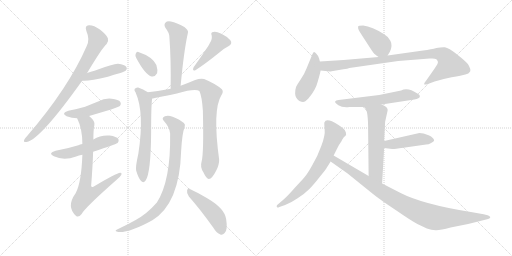
t = 0.00 s
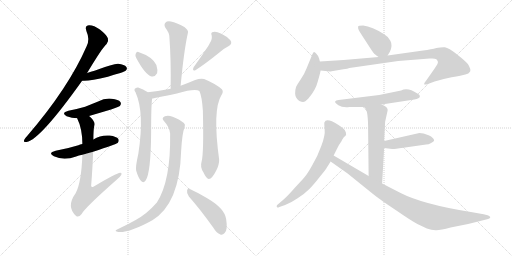
t = 2.95 s
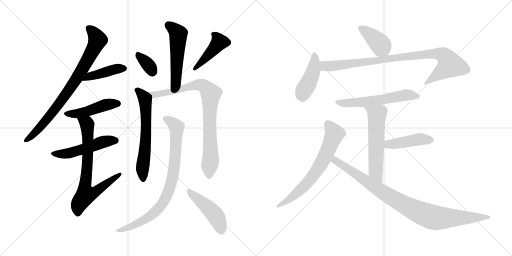
t = 5.91 s
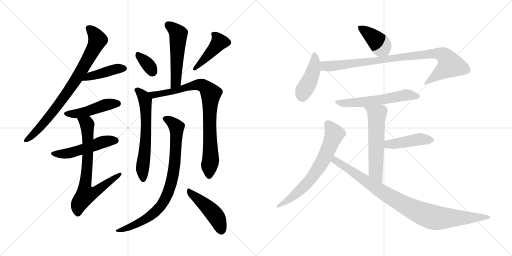
t = 8.86 s
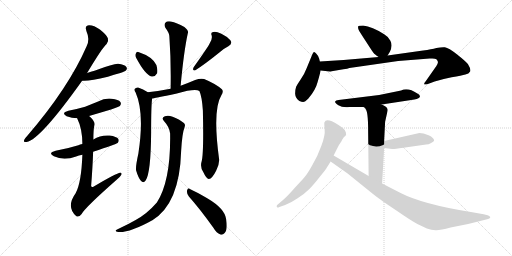
t = 11.82 s
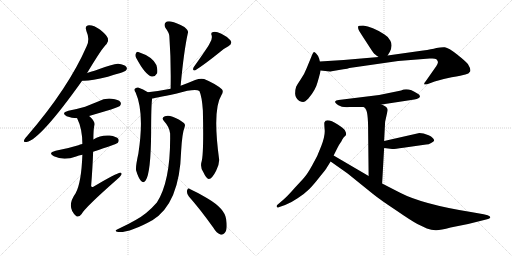
t = 14.77 s

The animated SVG that drew these frames (rendered in a browser with its animation timeline set to each time). Animation: 20 CSS @keyframes rules; one cycle of 14.77 s.

<svg version="1.1" viewBox="0 0 2048 1024" xmlns="http://www.w3.org/2000/svg">
  <g stroke="lightgray" stroke-dasharray="1,1" stroke-width="1" transform="scale(4, 4)">
    <line x1="0" y1="0" x2="256" y2="256"></line>
    <line x1="256" y1="0" x2="0" y2="256"></line>
    <line x1="128" y1="0" x2="128" y2="256"></line>
    <line x1="0" y1="128" x2="256" y2="128"></line>
    <line x1="256" y1="0" x2="512" y2="256"></line>
    <line x1="512" y1="0" x2="256" y2="256"></line>
    <line x1="384" y1="0" x2="384" y2="256"></line>
    <line x1="256" y1="128" x2="512" y2="128"></line>
  </g>
<g transform="scale(1, -1) translate(0, -850)">
   <style type="text/css">
    @keyframes keyframes0 {
      from {
       stroke: black;
       stroke-dashoffset: 809;
       stroke-width: 128;
       }
       72% {
       animation-timing-function: step-end;
       stroke: black;
       stroke-dashoffset: 0;
       stroke-width: 128;
       }
       to {
       stroke: black;
       stroke-width: 1024;
       }
       }
       #make-me-a-hanzi-animation-0 {
         animation: keyframes0 0.908366s both;
         animation-delay: 0.000000s;
         animation-timing-function: linear;
       }
    @keyframes keyframes1 {
      from {
       stroke: black;
       stroke-dashoffset: 425;
       stroke-width: 128;
       }
       58% {
       animation-timing-function: step-end;
       stroke: black;
       stroke-dashoffset: 0;
       stroke-width: 128;
       }
       to {
       stroke: black;
       stroke-width: 1024;
       }
       }
       #make-me-a-hanzi-animation-1 {
         animation: keyframes1 0.595866s both;
         animation-delay: 0.908366s;
         animation-timing-function: linear;
       }
    @keyframes keyframes2 {
      from {
       stroke: black;
       stroke-dashoffset: 466;
       stroke-width: 128;
       }
       60% {
       animation-timing-function: step-end;
       stroke: black;
       stroke-dashoffset: 0;
       stroke-width: 128;
       }
       to {
       stroke: black;
       stroke-width: 1024;
       }
       }
       #make-me-a-hanzi-animation-2 {
         animation: keyframes2 0.629232s both;
         animation-delay: 1.504232s;
         animation-timing-function: linear;
       }
    @keyframes keyframes3 {
      from {
       stroke: black;
       stroke-dashoffset: 511;
       stroke-width: 128;
       }
       62% {
       animation-timing-function: step-end;
       stroke: black;
       stroke-dashoffset: 0;
       stroke-width: 128;
       }
       to {
       stroke: black;
       stroke-width: 1024;
       }
       }
       #make-me-a-hanzi-animation-3 {
         animation: keyframes3 0.665853s both;
         animation-delay: 2.133464s;
         animation-timing-function: linear;
       }
    @keyframes keyframes4 {
      from {
       stroke: black;
       stroke-dashoffset: 737;
       stroke-width: 128;
       }
       71% {
       animation-timing-function: step-end;
       stroke: black;
       stroke-dashoffset: 0;
       stroke-width: 128;
       }
       to {
       stroke: black;
       stroke-width: 1024;
       }
       }
       #make-me-a-hanzi-animation-4 {
         animation: keyframes4 0.849772s both;
         animation-delay: 2.799317s;
         animation-timing-function: linear;
       }
    @keyframes keyframes5 {
      from {
       stroke: black;
       stroke-dashoffset: 526;
       stroke-width: 128;
       }
       63% {
       animation-timing-function: step-end;
       stroke: black;
       stroke-dashoffset: 0;
       stroke-width: 128;
       }
       to {
       stroke: black;
       stroke-width: 1024;
       }
       }
       #make-me-a-hanzi-animation-5 {
         animation: keyframes5 0.678060s both;
         animation-delay: 3.649089s;
         animation-timing-function: linear;
       }
    @keyframes keyframes6 {
      from {
       stroke: black;
       stroke-dashoffset: 342;
       stroke-width: 128;
       }
       53% {
       animation-timing-function: step-end;
       stroke: black;
       stroke-dashoffset: 0;
       stroke-width: 128;
       }
       to {
       stroke: black;
       stroke-width: 1024;
       }
       }
       #make-me-a-hanzi-animation-6 {
         animation: keyframes6 0.528320s both;
         animation-delay: 4.327149s;
         animation-timing-function: linear;
       }
    @keyframes keyframes7 {
      from {
       stroke: black;
       stroke-dashoffset: 431;
       stroke-width: 128;
       }
       58% {
       animation-timing-function: step-end;
       stroke: black;
       stroke-dashoffset: 0;
       stroke-width: 128;
       }
       to {
       stroke: black;
       stroke-width: 1024;
       }
       }
       #make-me-a-hanzi-animation-7 {
         animation: keyframes7 0.600749s both;
         animation-delay: 4.855469s;
         animation-timing-function: linear;
       }
    @keyframes keyframes8 {
      from {
       stroke: black;
       stroke-dashoffset: 626;
       stroke-width: 128;
       }
       67% {
       animation-timing-function: step-end;
       stroke: black;
       stroke-dashoffset: 0;
       stroke-width: 128;
       }
       to {
       stroke: black;
       stroke-width: 1024;
       }
       }
       #make-me-a-hanzi-animation-8 {
         animation: keyframes8 0.759440s both;
         animation-delay: 5.456218s;
         animation-timing-function: linear;
       }
    @keyframes keyframes9 {
      from {
       stroke: black;
       stroke-dashoffset: 851;
       stroke-width: 128;
       }
       73% {
       animation-timing-function: step-end;
       stroke: black;
       stroke-dashoffset: 0;
       stroke-width: 128;
       }
       to {
       stroke: black;
       stroke-width: 1024;
       }
       }
       #make-me-a-hanzi-animation-9 {
         animation: keyframes9 0.942546s both;
         animation-delay: 6.215658s;
         animation-timing-function: linear;
       }
    @keyframes keyframes10 {
      from {
       stroke: black;
       stroke-dashoffset: 838;
       stroke-width: 128;
       }
       73% {
       animation-timing-function: step-end;
       stroke: black;
       stroke-dashoffset: 0;
       stroke-width: 128;
       }
       to {
       stroke: black;
       stroke-width: 1024;
       }
       }
       #make-me-a-hanzi-animation-10 {
         animation: keyframes10 0.931966s both;
         animation-delay: 7.158204s;
         animation-timing-function: linear;
       }
    @keyframes keyframes11 {
      from {
       stroke: black;
       stroke-dashoffset: 463;
       stroke-width: 128;
       }
       60% {
       animation-timing-function: step-end;
       stroke: black;
       stroke-dashoffset: 0;
       stroke-width: 128;
       }
       to {
       stroke: black;
       stroke-width: 1024;
       }
       }
       #make-me-a-hanzi-animation-11 {
         animation: keyframes11 0.626790s both;
         animation-delay: 8.090170s;
         animation-timing-function: linear;
       }
    @keyframes keyframes12 {
      from {
       stroke: black;
       stroke-dashoffset: 401;
       stroke-width: 128;
       }
       57% {
       animation-timing-function: step-end;
       stroke: black;
       stroke-dashoffset: 0;
       stroke-width: 128;
       }
       to {
       stroke: black;
       stroke-width: 1024;
       }
       }
       #make-me-a-hanzi-animation-12 {
         animation: keyframes12 0.576335s both;
         animation-delay: 8.716960s;
         animation-timing-function: linear;
       }
    @keyframes keyframes13 {
      from {
       stroke: black;
       stroke-dashoffset: 438;
       stroke-width: 128;
       }
       59% {
       animation-timing-function: step-end;
       stroke: black;
       stroke-dashoffset: 0;
       stroke-width: 128;
       }
       to {
       stroke: black;
       stroke-width: 1024;
       }
       }
       #make-me-a-hanzi-animation-13 {
         animation: keyframes13 0.606445s both;
         animation-delay: 9.293295s;
         animation-timing-function: linear;
       }
    @keyframes keyframes14 {
      from {
       stroke: black;
       stroke-dashoffset: 920;
       stroke-width: 128;
       }
       75% {
       animation-timing-function: step-end;
       stroke: black;
       stroke-dashoffset: 0;
       stroke-width: 128;
       }
       to {
       stroke: black;
       stroke-width: 1024;
       }
       }
       #make-me-a-hanzi-animation-14 {
         animation: keyframes14 0.998698s both;
         animation-delay: 9.899740s;
         animation-timing-function: linear;
       }
    @keyframes keyframes15 {
      from {
       stroke: black;
       stroke-dashoffset: 583;
       stroke-width: 128;
       }
       65% {
       animation-timing-function: step-end;
       stroke: black;
       stroke-dashoffset: 0;
       stroke-width: 128;
       }
       to {
       stroke: black;
       stroke-width: 1024;
       }
       }
       #make-me-a-hanzi-animation-15 {
         animation: keyframes15 0.724447s both;
         animation-delay: 10.898438s;
         animation-timing-function: linear;
       }
    @keyframes keyframes16 {
      from {
       stroke: black;
       stroke-dashoffset: 576;
       stroke-width: 128;
       }
       65% {
       animation-timing-function: step-end;
       stroke: black;
       stroke-dashoffset: 0;
       stroke-width: 128;
       }
       to {
       stroke: black;
       stroke-width: 1024;
       }
       }
       #make-me-a-hanzi-animation-16 {
         animation: keyframes16 0.718750s both;
         animation-delay: 11.622885s;
         animation-timing-function: linear;
       }
    @keyframes keyframes17 {
      from {
       stroke: black;
       stroke-dashoffset: 443;
       stroke-width: 128;
       }
       59% {
       animation-timing-function: step-end;
       stroke: black;
       stroke-dashoffset: 0;
       stroke-width: 128;
       }
       to {
       stroke: black;
       stroke-width: 1024;
       }
       }
       #make-me-a-hanzi-animation-17 {
         animation: keyframes17 0.610514s both;
         animation-delay: 12.341635s;
         animation-timing-function: linear;
       }
    @keyframes keyframes18 {
      from {
       stroke: black;
       stroke-dashoffset: 679;
       stroke-width: 128;
       }
       69% {
       animation-timing-function: step-end;
       stroke: black;
       stroke-dashoffset: 0;
       stroke-width: 128;
       }
       to {
       stroke: black;
       stroke-width: 1024;
       }
       }
       #make-me-a-hanzi-animation-18 {
         animation: keyframes18 0.802572s both;
         animation-delay: 12.952149s;
         animation-timing-function: linear;
       }
    @keyframes keyframes19 {
      from {
       stroke: black;
       stroke-dashoffset: 940;
       stroke-width: 128;
       }
       75% {
       animation-timing-function: step-end;
       stroke: black;
       stroke-dashoffset: 0;
       stroke-width: 128;
       }
       to {
       stroke: black;
       stroke-width: 1024;
       }
       }
       #make-me-a-hanzi-animation-19 {
         animation: keyframes19 1.014974s both;
         animation-delay: 13.754721s;
         animation-timing-function: linear;
       }
</style>
<path d="M 348.5 558.0 Q 409.5 660.0 426.5 674.0 Q 435.5 684.0 431.5 697.0 Q 427.5 710.0 399.5 732.0 Q 374.5 750.0 355.5 749.0 Q 337.5 748.0 345.5 726.0 Q 360.5 692.0 346.5 665.0 Q 274.5 499.0 108.5 306.0 Q 98.5 296.0 96.5 290.0 Q 92.5 280.0 106.5 282.0 Q 160.5 291.0 328.5 527.0 L 348.5 558.0 Z" fill="lightgray"></path> 
<path d="M 328.5 527.0 Q 355.5 524.0 431.5 543.0 Q 455.5 552.0 481.5 558.0 Q 500.5 565.0 503.5 568.0 Q 510.5 575.0 505.5 582.0 Q 498.5 592.0 472.5 595.0 Q 454.5 596.0 383.5 569.0 Q 382.5 569.0 348.5 558.0 C 319.5 549.0 298.5 529.0 328.5 527.0 Z" fill="lightgray"></path> 
<path d="M 356.5 386.0 Q 470.5 419.0 479.5 426.0 Q 486.5 435.0 481.5 442.0 Q 474.5 452.0 446.5 455.0 Q 418.5 458.0 392.5 444.0 Q 367.5 434.0 340.5 423.0 Q 309.5 414.0 273.5 407.0 Q 242.5 398.0 266.5 385.0 Q 287.5 378.0 308.5 377.0 L 356.5 386.0 Z" fill="lightgray"></path> 
<path d="M 372.5 243.0 Q 465.5 274.0 470.5 278.0 Q 477.5 285.0 473.5 294.0 Q 466.5 304.0 438.5 308.0 Q 402.5 311.0 373.5 292.0 L 329.5 274.0 Q 319.5 273.0 313.5 269.0 Q 271.5 256.0 222.5 247.0 Q 189.5 238.0 215.5 225.0 Q 254.5 206.0 304.5 224.0 Q 314.5 228.0 329.5 231.0 L 372.5 243.0 Z" fill="lightgray"></path> 
<path d="M 329.5 231.0 Q 325.5 119.0 302.5 77.0 Q 263.5 23.0 304.5 -14.0 Q 314.5 -21.0 326.5 -6.0 Q 339.5 19.0 465.5 130.0 Q 481.5 143.0 485.5 151.0 Q 488.5 160.0 480.5 159.0 Q 467.5 159.0 373.5 103.0 Q 366.5 99.0 364.5 106.0 Q 370.5 181.0 372.5 243.0 L 373.5 292.0 Q 373.5 331.0 377.5 350.0 Q 381.5 365.0 356.5 386.0 C 334.5 407.0 296.5 404.0 308.5 377.0 Q 329.5 335.0 329.5 274.0 L 329.5 231.0 Z" fill="lightgray"></path> 
<path d="M 722.5 507.0 Q 735.5 646.0 751.5 718.0 Q 755.5 728.0 737.5 742.0 Q 706.5 760.0 683.5 764.0 Q 668.5 767.0 661.5 759.0 Q 654.5 752.0 661.5 739.0 Q 677.5 718.0 677.5 703.0 Q 684.5 607.0 682.5 495.0 C 682.5 465.0 719.5 477.0 722.5 507.0 Z" fill="lightgray"></path> 
<path d="M 545.5 617.0 Q 581.5 550.0 606.5 544.0 Q 619.5 541.0 628.5 557.0 Q 631.5 570.0 625.5 590.0 Q 610.5 623.0 553.5 642.0 Q 546.5 645.0 542.5 634.0 Q 539.5 627.0 545.5 617.0 Z" fill="lightgray"></path> 
<path d="M 838.5 676.0 Q 831.5 661.0 774.5 581.0 Q 767.5 565.0 781.5 569.0 Q 820.5 594.0 877.5 640.0 Q 893.5 655.0 913.5 665.0 Q 931.5 675.0 921.5 689.0 Q 908.5 704.0 885.5 715.0 Q 863.5 725.0 853.5 722.0 Q 841.5 721.0 846.5 709.0 Q 850.5 693.0 838.5 676.0 Z" fill="lightgray"></path> 
<path d="M 591.5 481.0 Q 572.5 494.0 552.5 500.0 Q 543.5 501.0 538.5 494.0 Q 535.5 490.0 542.5 480.0 Q 578.5 399.0 553.5 236.0 Q 541.5 182.0 544.5 168.0 Q 553.5 138.0 563.5 127.0 Q 573.5 115.0 582.5 128.0 Q 603.5 158.0 604.5 322.0 Q 604.5 427.0 608.5 456.0 C 609.5 469.0 609.5 469.0 591.5 481.0 Z" fill="lightgray"></path> 
<path d="M 806.5 204.0 Q 799.5 182.0 813.5 161.0 Q 826.5 133.0 835.5 134.0 Q 848.5 135.0 864.5 167.0 Q 877.5 192.0 876.5 212.0 Q 849.5 411.0 885.5 469.0 Q 895.5 484.0 887.5 493.0 Q 862.5 515.0 816.5 534.0 Q 801.5 538.0 780.5 530.0 Q 752.5 518.0 722.5 507.0 L 682.5 495.0 Q 631.5 485.0 591.5 481.0 C 561.5 478.0 579.5 451.0 608.5 456.0 Q 611.5 456.0 707.5 476.0 Q 780.5 497.0 797.5 486.0 Q 807.5 465.0 811.5 408.0 Q 815.5 237.0 806.5 204.0 Z" fill="lightgray"></path> 
<path d="M 680.5 316.0 Q 683.5 127.0 627.5 40.0 Q 609.5 19.0 584.5 -2.0 Q 551.5 -29.0 476.5 -64.0 Q 466.5 -68.0 463.5 -71.0 Q 459.5 -75.0 472.5 -78.0 Q 517.5 -82.0 609.5 -31.0 Q 718.5 36.0 724.5 245.0 Q 728.5 317.0 738.5 342.0 Q 742.5 352.0 735.5 358.0 Q 720.5 371.0 690.5 383.0 Q 672.5 390.0 659.5 385.0 Q 643.5 379.0 656.5 365.0 Q 678.5 341.0 680.5 316.0 Z" fill="lightgray"></path> 
<path d="M 755.5 64.0 Q 801.5 12.0 853.5 -61.0 Q 866.5 -83.0 881.5 -88.0 Q 890.5 -91.0 898.5 -82.0 Q 911.5 -70.0 904.5 -26.0 Q 898.5 16.0 830.5 56.0 Q 784.5 83.0 759.5 94.0 Q 752.5 101.0 748.5 89.0 Q 745.5 76.0 755.5 64.0 Z" fill="lightgray"></path> 
<path d="M 1550.5 628.0 L 1559.5 643.0 Q 1571.5 668.0 1561.5 687.0 Q 1551.5 705.0 1536.5 713.0 Q 1488.5 744.0 1452.5 748.0 Q 1433.5 748.0 1432.5 744.0 Q 1431.5 737.0 1434.5 731.0 Q 1437.5 724.0 1464.5 683.0 Q 1491.5 641.0 1494.5 638.0 Q 1497.5 634.0 1514.5 622.0 C 1537.5 606.0 1537.5 606.0 1550.5 628.0 Z" fill="lightgray"></path> 
<path d="M 1279.5 604.0 L 1276.5 616.0 Q 1272.5 628.0 1265.5 635.0 Q 1259.5 641.0 1256.5 642.0 Q 1253.5 642.0 1249.5 633.0 L 1226.5 577.0 Q 1216.5 551.0 1202.5 532.0 Q 1189.5 513.0 1184.5 503.0 Q 1180.5 492.0 1180.5 475.0 Q 1181.5 457.0 1197.5 446.0 Q 1206.5 442.0 1212.5 442.0 Q 1219.5 442.0 1233.5 456.0 Q 1262.5 490.0 1270.5 522.0 Q 1279.5 553.0 1282.5 568.0 L 1279.5 604.0 Z" fill="lightgray"></path> 
<path d="M 1326.5 565.0 L 1373.5 573.0 Q 1391.5 575.0 1397.5 578.0 L 1592.5 606.0 L 1718.5 616.0 L 1729.5 616.0 Q 1740.5 616.0 1745.5 613.0 Q 1750.5 608.0 1751.5 603.0 Q 1753.5 597.0 1738.5 576.0 L 1703.5 526.0 Q 1693.5 514.0 1697.5 512.0 Q 1705.5 512.0 1711.5 514.0 L 1738.5 524.0 Q 1766.5 533.0 1806.5 541.0 Q 1847.5 548.0 1861.5 552.0 Q 1875.5 555.0 1880.5 564.0 Q 1884.5 573.0 1871.5 594.0 Q 1862.5 605.0 1828.5 632.0 Q 1794.5 659.0 1779.5 661.0 Q 1765.5 662.0 1745.5 658.0 Q 1726.5 653.0 1692.5 648.0 L 1550.5 628.0 L 1514.5 622.0 L 1374.5 610.0 L 1279.5 604.0 C 1249.5 602.0 1252.5 571.0 1282.5 568.0 L 1319.5 564.0 Q 1323.5 564.0 1326.5 565.0 Z" fill="lightgray"></path> 
<path d="M 1526.5 432.0 L 1657.5 452.0 Q 1678.5 456.0 1679.5 463.0 Q 1681.5 470.0 1669.5 476.0 Q 1631.5 502.0 1604.5 488.0 L 1516.5 470.0 L 1354.5 450.0 Q 1342.5 449.0 1340.5 444.0 Q 1338.5 439.0 1353.5 429.0 Q 1369.5 419.0 1397.5 422.0 L 1455.5 422.0 L 1526.5 432.0 Z" fill="lightgray"></path> 
<path d="M 1540.5 363.0 L 1550.5 408.0 Q 1550.5 414.0 1549.5 415.0 Q 1545.5 425.0 1526.5 432.0 C 1499.5 444.0 1435.5 444.0 1455.5 422.0 L 1461.5 416.0 Q 1472.5 405.0 1472.5 330.0 L 1474.5 146.0 C 1474.5 116.0 1526.5 86.0 1528.5 116.0 L 1536.5 258.0 L 1536.5 286.0 L 1540.5 363.0 Z" fill="lightgray"></path> 
<path d="M 1536.5 258.0 L 1568.5 254.0 Q 1573.5 253.0 1613.5 259.0 L 1704.5 272.0 Q 1714.5 272.0 1724.5 278.0 Q 1734.5 284.0 1736.5 287.0 Q 1736.5 299.0 1714.5 309.0 Q 1692.5 318.0 1677.5 318.0 L 1536.5 286.0 C 1507.5 279.0 1506.5 262.0 1536.5 258.0 Z" fill="lightgray"></path> 
<path d="M 1334.5 228.0 L 1349.5 258.0 Q 1356.5 272.0 1366.5 286.0 Q 1367.5 290.0 1370.5 294.0 L 1374.5 300.0 Q 1375.5 302.0 1380.5 306.0 Q 1386.5 310.0 1383.5 320.0 L 1379.5 329.0 Q 1375.5 336.0 1352.5 351.0 Q 1304.5 381.0 1297.5 360.0 Q 1296.5 357.0 1298.5 333.0 Q 1301.5 309.0 1285.5 267.0 Q 1270.5 225.0 1249.5 190.0 Q 1229.5 154.0 1218.5 142.0 Q 1207.5 129.0 1178.5 98.0 Q 1150.5 66.0 1135.5 53.0 L 1107.5 29.0 Q 1105.5 22.0 1108.5 21.0 Q 1110.5 18.0 1117.5 22.0 L 1140.5 30.0 Q 1162.5 38.0 1190.5 57.0 Q 1219.5 76.0 1236.5 93.0 Q 1253.5 110.0 1278.5 142.0 Q 1304.5 174.0 1307.5 180.0 L 1322.5 204.0 L 1334.5 228.0 Z" fill="lightgray"></path> 
<path d="M 1474.5 146.0 L 1334.5 228.0 C 1308.5 243.0 1297.5 221.0 1322.5 204.0 L 1390.5 156.0 L 1489.5 76.0 Q 1520.5 51.0 1582.5 10.0 Q 1643.5 -32.0 1669.5 -46.0 L 1707.5 -64.0 Q 1725.5 -70.0 1742.5 -71.0 Q 1759.5 -72.0 1802.5 -60.0 L 1872.5 -46.0 L 1948.5 -27.0 Q 1956.5 -25.0 1958.5 -23.0 Q 1966.5 -18.0 1950.5 -11.0 L 1934.5 -7.0 L 1883.5 2.0 Q 1689.5 33.0 1600.5 79.0 L 1528.5 116.0 L 1474.5 146.0 Z" fill="lightgray"></path> 
      <clipPath id="make-me-a-hanzi-clip-0">
      <path d="M 348.5 558.0 Q 409.5 660.0 426.5 674.0 Q 435.5 684.0 431.5 697.0 Q 427.5 710.0 399.5 732.0 Q 374.5 750.0 355.5 749.0 Q 337.5 748.0 345.5 726.0 Q 360.5 692.0 346.5 665.0 Q 274.5 499.0 108.5 306.0 Q 98.5 296.0 96.5 290.0 Q 92.5 280.0 106.5 282.0 Q 160.5 291.0 328.5 527.0 L 348.5 558.0 Z" fill="lightgray"></path>
      </clipPath>
      <path clip-path="url(#make-me-a-hanzi-clip-0)" d="M 355.5 735.0 L 377.5 715.0 L 390.5 690.0 L 346.5 602.0 L 303.5 528.0 L 233.5 430.0 L 157.5 338.0 L 104.5 290.0 " fill="none" id="make-me-a-hanzi-animation-0" stroke-dasharray="681 1362" stroke-linecap="round"></path>

      <clipPath id="make-me-a-hanzi-clip-1">
      <path d="M 328.5 527.0 Q 355.5 524.0 431.5 543.0 Q 455.5 552.0 481.5 558.0 Q 500.5 565.0 503.5 568.0 Q 510.5 575.0 505.5 582.0 Q 498.5 592.0 472.5 595.0 Q 454.5 596.0 383.5 569.0 Q 382.5 569.0 348.5 558.0 C 319.5 549.0 298.5 529.0 328.5 527.0 Z" fill="lightgray"></path>
      </clipPath>
      <path clip-path="url(#make-me-a-hanzi-clip-1)" d="M 333.5 531.0 L 362.5 547.0 L 452.5 572.0 L 494.5 576.0 " fill="none" id="make-me-a-hanzi-animation-1" stroke-dasharray="297 594" stroke-linecap="round"></path>

      <clipPath id="make-me-a-hanzi-clip-2">
      <path d="M 356.5 386.0 Q 470.5 419.0 479.5 426.0 Q 486.5 435.0 481.5 442.0 Q 474.5 452.0 446.5 455.0 Q 418.5 458.0 392.5 444.0 Q 367.5 434.0 340.5 423.0 Q 309.5 414.0 273.5 407.0 Q 242.5 398.0 266.5 385.0 Q 287.5 378.0 308.5 377.0 L 356.5 386.0 Z" fill="lightgray"></path>
      </clipPath>
      <path clip-path="url(#make-me-a-hanzi-clip-2)" d="M 267.5 397.0 L 311.5 396.0 L 428.5 432.0 L 472.5 434.0 " fill="none" id="make-me-a-hanzi-animation-2" stroke-dasharray="338 676" stroke-linecap="round"></path>

      <clipPath id="make-me-a-hanzi-clip-3">
      <path d="M 372.5 243.0 Q 465.5 274.0 470.5 278.0 Q 477.5 285.0 473.5 294.0 Q 466.5 304.0 438.5 308.0 Q 402.5 311.0 373.5 292.0 L 329.5 274.0 Q 319.5 273.0 313.5 269.0 Q 271.5 256.0 222.5 247.0 Q 189.5 238.0 215.5 225.0 Q 254.5 206.0 304.5 224.0 Q 314.5 228.0 329.5 231.0 L 372.5 243.0 Z" fill="lightgray"></path>
      </clipPath>
      <path clip-path="url(#make-me-a-hanzi-clip-3)" d="M 216.5 237.0 L 276.5 237.0 L 410.5 282.0 L 463.5 287.0 " fill="none" id="make-me-a-hanzi-animation-3" stroke-dasharray="383 766" stroke-linecap="round"></path>

      <clipPath id="make-me-a-hanzi-clip-4">
      <path d="M 329.5 231.0 Q 325.5 119.0 302.5 77.0 Q 263.5 23.0 304.5 -14.0 Q 314.5 -21.0 326.5 -6.0 Q 339.5 19.0 465.5 130.0 Q 481.5 143.0 485.5 151.0 Q 488.5 160.0 480.5 159.0 Q 467.5 159.0 373.5 103.0 Q 366.5 99.0 364.5 106.0 Q 370.5 181.0 372.5 243.0 L 373.5 292.0 Q 373.5 331.0 377.5 350.0 Q 381.5 365.0 356.5 386.0 C 334.5 407.0 296.5 404.0 308.5 377.0 Q 329.5 335.0 329.5 274.0 L 329.5 231.0 Z" fill="lightgray"></path>
      </clipPath>
      <path clip-path="url(#make-me-a-hanzi-clip-4)" d="M 315.5 373.0 L 343.5 359.0 L 348.5 349.0 L 350.5 208.0 L 338.5 95.0 L 343.5 72.0 L 377.5 80.0 L 479.5 153.0 " fill="none" id="make-me-a-hanzi-animation-4" stroke-dasharray="609 1218" stroke-linecap="round"></path>

      <clipPath id="make-me-a-hanzi-clip-5">
      <path d="M 722.5 507.0 Q 735.5 646.0 751.5 718.0 Q 755.5 728.0 737.5 742.0 Q 706.5 760.0 683.5 764.0 Q 668.5 767.0 661.5 759.0 Q 654.5 752.0 661.5 739.0 Q 677.5 718.0 677.5 703.0 Q 684.5 607.0 682.5 495.0 C 682.5 465.0 719.5 477.0 722.5 507.0 Z" fill="lightgray"></path>
      </clipPath>
      <path clip-path="url(#make-me-a-hanzi-clip-5)" d="M 673.5 749.0 L 703.5 727.0 L 713.5 709.0 L 705.5 538.0 L 703.5 523.0 L 687.5 503.0 " fill="none" id="make-me-a-hanzi-animation-5" stroke-dasharray="398 796" stroke-linecap="round"></path>

      <clipPath id="make-me-a-hanzi-clip-6">
      <path d="M 545.5 617.0 Q 581.5 550.0 606.5 544.0 Q 619.5 541.0 628.5 557.0 Q 631.5 570.0 625.5 590.0 Q 610.5 623.0 553.5 642.0 Q 546.5 645.0 542.5 634.0 Q 539.5 627.0 545.5 617.0 Z" fill="lightgray"></path>
      </clipPath>
      <path clip-path="url(#make-me-a-hanzi-clip-6)" d="M 554.5 629.0 L 589.5 595.0 L 609.5 564.0 " fill="none" id="make-me-a-hanzi-animation-6" stroke-dasharray="214 428" stroke-linecap="round"></path>

      <clipPath id="make-me-a-hanzi-clip-7">
      <path d="M 838.5 676.0 Q 831.5 661.0 774.5 581.0 Q 767.5 565.0 781.5 569.0 Q 820.5 594.0 877.5 640.0 Q 893.5 655.0 913.5 665.0 Q 931.5 675.0 921.5 689.0 Q 908.5 704.0 885.5 715.0 Q 863.5 725.0 853.5 722.0 Q 841.5 721.0 846.5 709.0 Q 850.5 693.0 838.5 676.0 Z" fill="lightgray"></path>
      </clipPath>
      <path clip-path="url(#make-me-a-hanzi-clip-7)" d="M 858.5 711.0 L 876.5 680.0 L 782.5 578.0 " fill="none" id="make-me-a-hanzi-animation-7" stroke-dasharray="303 606" stroke-linecap="round"></path>

      <clipPath id="make-me-a-hanzi-clip-8">
      <path d="M 591.5 481.0 Q 572.5 494.0 552.5 500.0 Q 543.5 501.0 538.5 494.0 Q 535.5 490.0 542.5 480.0 Q 578.5 399.0 553.5 236.0 Q 541.5 182.0 544.5 168.0 Q 553.5 138.0 563.5 127.0 Q 573.5 115.0 582.5 128.0 Q 603.5 158.0 604.5 322.0 Q 604.5 427.0 608.5 456.0 C 609.5 469.0 609.5 469.0 591.5 481.0 Z" fill="lightgray"></path>
      </clipPath>
      <path clip-path="url(#make-me-a-hanzi-clip-8)" d="M 548.5 489.0 L 573.5 466.0 L 582.5 423.0 L 585.5 333.0 L 569.5 174.0 L 572.5 132.0 " fill="none" id="make-me-a-hanzi-animation-8" stroke-dasharray="498 996" stroke-linecap="round"></path>

      <clipPath id="make-me-a-hanzi-clip-9">
      <path d="M 806.5 204.0 Q 799.5 182.0 813.5 161.0 Q 826.5 133.0 835.5 134.0 Q 848.5 135.0 864.5 167.0 Q 877.5 192.0 876.5 212.0 Q 849.5 411.0 885.5 469.0 Q 895.5 484.0 887.5 493.0 Q 862.5 515.0 816.5 534.0 Q 801.5 538.0 780.5 530.0 Q 752.5 518.0 722.5 507.0 L 682.5 495.0 Q 631.5 485.0 591.5 481.0 C 561.5 478.0 579.5 451.0 608.5 456.0 Q 611.5 456.0 707.5 476.0 Q 780.5 497.0 797.5 486.0 Q 807.5 465.0 811.5 408.0 Q 815.5 237.0 806.5 204.0 Z" fill="lightgray"></path>
      </clipPath>
      <path clip-path="url(#make-me-a-hanzi-clip-9)" d="M 598.5 477.0 L 620.5 471.0 L 669.5 478.0 L 793.5 511.0 L 813.5 507.0 L 842.5 477.0 L 837.5 348.0 L 843.5 218.0 L 836.5 145.0 " fill="none" id="make-me-a-hanzi-animation-9" stroke-dasharray="723 1446" stroke-linecap="round"></path>

      <clipPath id="make-me-a-hanzi-clip-10">
      <path d="M 680.5 316.0 Q 683.5 127.0 627.5 40.0 Q 609.5 19.0 584.5 -2.0 Q 551.5 -29.0 476.5 -64.0 Q 466.5 -68.0 463.5 -71.0 Q 459.5 -75.0 472.5 -78.0 Q 517.5 -82.0 609.5 -31.0 Q 718.5 36.0 724.5 245.0 Q 728.5 317.0 738.5 342.0 Q 742.5 352.0 735.5 358.0 Q 720.5 371.0 690.5 383.0 Q 672.5 390.0 659.5 385.0 Q 643.5 379.0 656.5 365.0 Q 678.5 341.0 680.5 316.0 Z" fill="lightgray"></path>
      </clipPath>
      <path clip-path="url(#make-me-a-hanzi-clip-10)" d="M 661.5 375.0 L 678.5 368.0 L 706.5 336.0 L 699.5 195.0 L 672.5 80.0 L 647.5 32.0 L 591.5 -21.0 L 518.5 -59.0 L 471.5 -70.0 " fill="none" id="make-me-a-hanzi-animation-10" stroke-dasharray="710 1420" stroke-linecap="round"></path>

      <clipPath id="make-me-a-hanzi-clip-11">
      <path d="M 755.5 64.0 Q 801.5 12.0 853.5 -61.0 Q 866.5 -83.0 881.5 -88.0 Q 890.5 -91.0 898.5 -82.0 Q 911.5 -70.0 904.5 -26.0 Q 898.5 16.0 830.5 56.0 Q 784.5 83.0 759.5 94.0 Q 752.5 101.0 748.5 89.0 Q 745.5 76.0 755.5 64.0 Z" fill="lightgray"></path>
      </clipPath>
      <path clip-path="url(#make-me-a-hanzi-clip-11)" d="M 757.5 83.0 L 849.5 3.0 L 871.5 -28.0 L 885.5 -73.0 " fill="none" id="make-me-a-hanzi-animation-11" stroke-dasharray="335 670" stroke-linecap="round"></path>

      <clipPath id="make-me-a-hanzi-clip-12">
      <path d="M 1550.5 628.0 L 1559.5 643.0 Q 1571.5 668.0 1561.5 687.0 Q 1551.5 705.0 1536.5 713.0 Q 1488.5 744.0 1452.5 748.0 Q 1433.5 748.0 1432.5 744.0 Q 1431.5 737.0 1434.5 731.0 Q 1437.5 724.0 1464.5 683.0 Q 1491.5 641.0 1494.5 638.0 Q 1497.5 634.0 1514.5 622.0 C 1537.5 606.0 1537.5 606.0 1550.5 628.0 Z" fill="lightgray"></path>
      </clipPath>
      <path clip-path="url(#make-me-a-hanzi-clip-12)" d="M 1439.5 738.0 L 1508.5 686.0 L 1542.5 638.0 " fill="none" id="make-me-a-hanzi-animation-12" stroke-dasharray="273 546" stroke-linecap="round"></path>

      <clipPath id="make-me-a-hanzi-clip-13">
      <path d="M 1279.5 604.0 L 1276.5 616.0 Q 1272.5 628.0 1265.5 635.0 Q 1259.5 641.0 1256.5 642.0 Q 1253.5 642.0 1249.5 633.0 L 1226.5 577.0 Q 1216.5 551.0 1202.5 532.0 Q 1189.5 513.0 1184.5 503.0 Q 1180.5 492.0 1180.5 475.0 Q 1181.5 457.0 1197.5 446.0 Q 1206.5 442.0 1212.5 442.0 Q 1219.5 442.0 1233.5 456.0 Q 1262.5 490.0 1270.5 522.0 Q 1279.5 553.0 1282.5 568.0 L 1279.5 604.0 Z" fill="lightgray"></path>
      </clipPath>
      <path clip-path="url(#make-me-a-hanzi-clip-13)" d="M 1257.5 634.0 L 1253.5 568.0 L 1237.5 525.0 L 1215.5 489.0 L 1209.5 462.0 " fill="none" id="make-me-a-hanzi-animation-13" stroke-dasharray="310 620" stroke-linecap="round"></path>

      <clipPath id="make-me-a-hanzi-clip-14">
      <path d="M 1326.5 565.0 L 1373.5 573.0 Q 1391.5 575.0 1397.5 578.0 L 1592.5 606.0 L 1718.5 616.0 L 1729.5 616.0 Q 1740.5 616.0 1745.5 613.0 Q 1750.5 608.0 1751.5 603.0 Q 1753.5 597.0 1738.5 576.0 L 1703.5 526.0 Q 1693.5 514.0 1697.5 512.0 Q 1705.5 512.0 1711.5 514.0 L 1738.5 524.0 Q 1766.5 533.0 1806.5 541.0 Q 1847.5 548.0 1861.5 552.0 Q 1875.5 555.0 1880.5 564.0 Q 1884.5 573.0 1871.5 594.0 Q 1862.5 605.0 1828.5 632.0 Q 1794.5 659.0 1779.5 661.0 Q 1765.5 662.0 1745.5 658.0 Q 1726.5 653.0 1692.5 648.0 L 1550.5 628.0 L 1514.5 622.0 L 1374.5 610.0 L 1279.5 604.0 C 1249.5 602.0 1252.5 571.0 1282.5 568.0 L 1319.5 564.0 Q 1323.5 564.0 1326.5 565.0 Z" fill="lightgray"></path>
      </clipPath>
      <path clip-path="url(#make-me-a-hanzi-clip-14)" d="M 1287.5 599.0 L 1297.5 587.0 L 1330.5 586.0 L 1670.5 630.0 L 1766.5 633.0 L 1785.5 618.0 L 1800.5 591.0 L 1703.5 518.0 " fill="none" id="make-me-a-hanzi-animation-14" stroke-dasharray="792 1584" stroke-linecap="round"></path>

      <clipPath id="make-me-a-hanzi-clip-15">
      <path d="M 1526.5 432.0 L 1657.5 452.0 Q 1678.5 456.0 1679.5 463.0 Q 1681.5 470.0 1669.5 476.0 Q 1631.5 502.0 1604.5 488.0 L 1516.5 470.0 L 1354.5 450.0 Q 1342.5 449.0 1340.5 444.0 Q 1338.5 439.0 1353.5 429.0 Q 1369.5 419.0 1397.5 422.0 L 1455.5 422.0 L 1526.5 432.0 Z" fill="lightgray"></path>
      </clipPath>
      <path clip-path="url(#make-me-a-hanzi-clip-15)" d="M 1348.5 444.0 L 1375.5 437.0 L 1404.5 438.0 L 1516.5 450.0 L 1623.5 470.0 L 1671.5 465.0 " fill="none" id="make-me-a-hanzi-animation-15" stroke-dasharray="455 910" stroke-linecap="round"></path>

      <clipPath id="make-me-a-hanzi-clip-16">
      <path d="M 1540.5 363.0 L 1550.5 408.0 Q 1550.5 414.0 1549.5 415.0 Q 1545.5 425.0 1526.5 432.0 C 1499.5 444.0 1435.5 444.0 1455.5 422.0 L 1461.5 416.0 Q 1472.5 405.0 1472.5 330.0 L 1474.5 146.0 C 1474.5 116.0 1526.5 86.0 1528.5 116.0 L 1536.5 258.0 L 1536.5 286.0 L 1540.5 363.0 Z" fill="lightgray"></path>
      </clipPath>
      <path clip-path="url(#make-me-a-hanzi-clip-16)" d="M 1468.5 417.0 L 1507.5 391.0 L 1502.5 163.0 L 1524.5 124.0 " fill="none" id="make-me-a-hanzi-animation-16" stroke-dasharray="448 896" stroke-linecap="round"></path>

      <clipPath id="make-me-a-hanzi-clip-17">
      <path d="M 1536.5 258.0 L 1568.5 254.0 Q 1573.5 253.0 1613.5 259.0 L 1704.5 272.0 Q 1714.5 272.0 1724.5 278.0 Q 1734.5 284.0 1736.5 287.0 Q 1736.5 299.0 1714.5 309.0 Q 1692.5 318.0 1677.5 318.0 L 1536.5 286.0 C 1507.5 279.0 1506.5 262.0 1536.5 258.0 Z" fill="lightgray"></path>
      </clipPath>
      <path clip-path="url(#make-me-a-hanzi-clip-17)" d="M 1542.5 265.0 L 1561.5 274.0 L 1675.5 293.0 L 1725.5 289.0 " fill="none" id="make-me-a-hanzi-animation-17" stroke-dasharray="315 630" stroke-linecap="round"></path>

      <clipPath id="make-me-a-hanzi-clip-18">
      <path d="M 1334.5 228.0 L 1349.5 258.0 Q 1356.5 272.0 1366.5 286.0 Q 1367.5 290.0 1370.5 294.0 L 1374.5 300.0 Q 1375.5 302.0 1380.5 306.0 Q 1386.5 310.0 1383.5 320.0 L 1379.5 329.0 Q 1375.5 336.0 1352.5 351.0 Q 1304.5 381.0 1297.5 360.0 Q 1296.5 357.0 1298.5 333.0 Q 1301.5 309.0 1285.5 267.0 Q 1270.5 225.0 1249.5 190.0 Q 1229.5 154.0 1218.5 142.0 Q 1207.5 129.0 1178.5 98.0 Q 1150.5 66.0 1135.5 53.0 L 1107.5 29.0 Q 1105.5 22.0 1108.5 21.0 Q 1110.5 18.0 1117.5 22.0 L 1140.5 30.0 Q 1162.5 38.0 1190.5 57.0 Q 1219.5 76.0 1236.5 93.0 Q 1253.5 110.0 1278.5 142.0 Q 1304.5 174.0 1307.5 180.0 L 1322.5 204.0 L 1334.5 228.0 Z" fill="lightgray"></path>
      </clipPath>
      <path clip-path="url(#make-me-a-hanzi-clip-18)" d="M 1310.5 356.0 L 1328.5 333.0 L 1335.5 307.0 L 1276.5 182.0 L 1208.5 97.0 L 1163.5 57.0 L 1112.5 26.0 " fill="none" id="make-me-a-hanzi-animation-18" stroke-dasharray="551 1102" stroke-linecap="round"></path>

      <clipPath id="make-me-a-hanzi-clip-19">
      <path d="M 1474.5 146.0 L 1334.5 228.0 C 1308.5 243.0 1297.5 221.0 1322.5 204.0 L 1390.5 156.0 L 1489.5 76.0 Q 1520.5 51.0 1582.5 10.0 Q 1643.5 -32.0 1669.5 -46.0 L 1707.5 -64.0 Q 1725.5 -70.0 1742.5 -71.0 Q 1759.5 -72.0 1802.5 -60.0 L 1872.5 -46.0 L 1948.5 -27.0 Q 1956.5 -25.0 1958.5 -23.0 Q 1966.5 -18.0 1950.5 -11.0 L 1934.5 -7.0 L 1883.5 2.0 Q 1689.5 33.0 1600.5 79.0 L 1528.5 116.0 L 1474.5 146.0 Z" fill="lightgray"></path>
      </clipPath>
      <path clip-path="url(#make-me-a-hanzi-clip-19)" d="M 1337.5 219.0 L 1347.5 203.0 L 1540.5 75.0 L 1695.5 -7.0 L 1764.5 -23.0 L 1951.5 -19.0 " fill="none" id="make-me-a-hanzi-animation-19" stroke-dasharray="812 1624" stroke-linecap="round"></path>

</g>
</svg>
